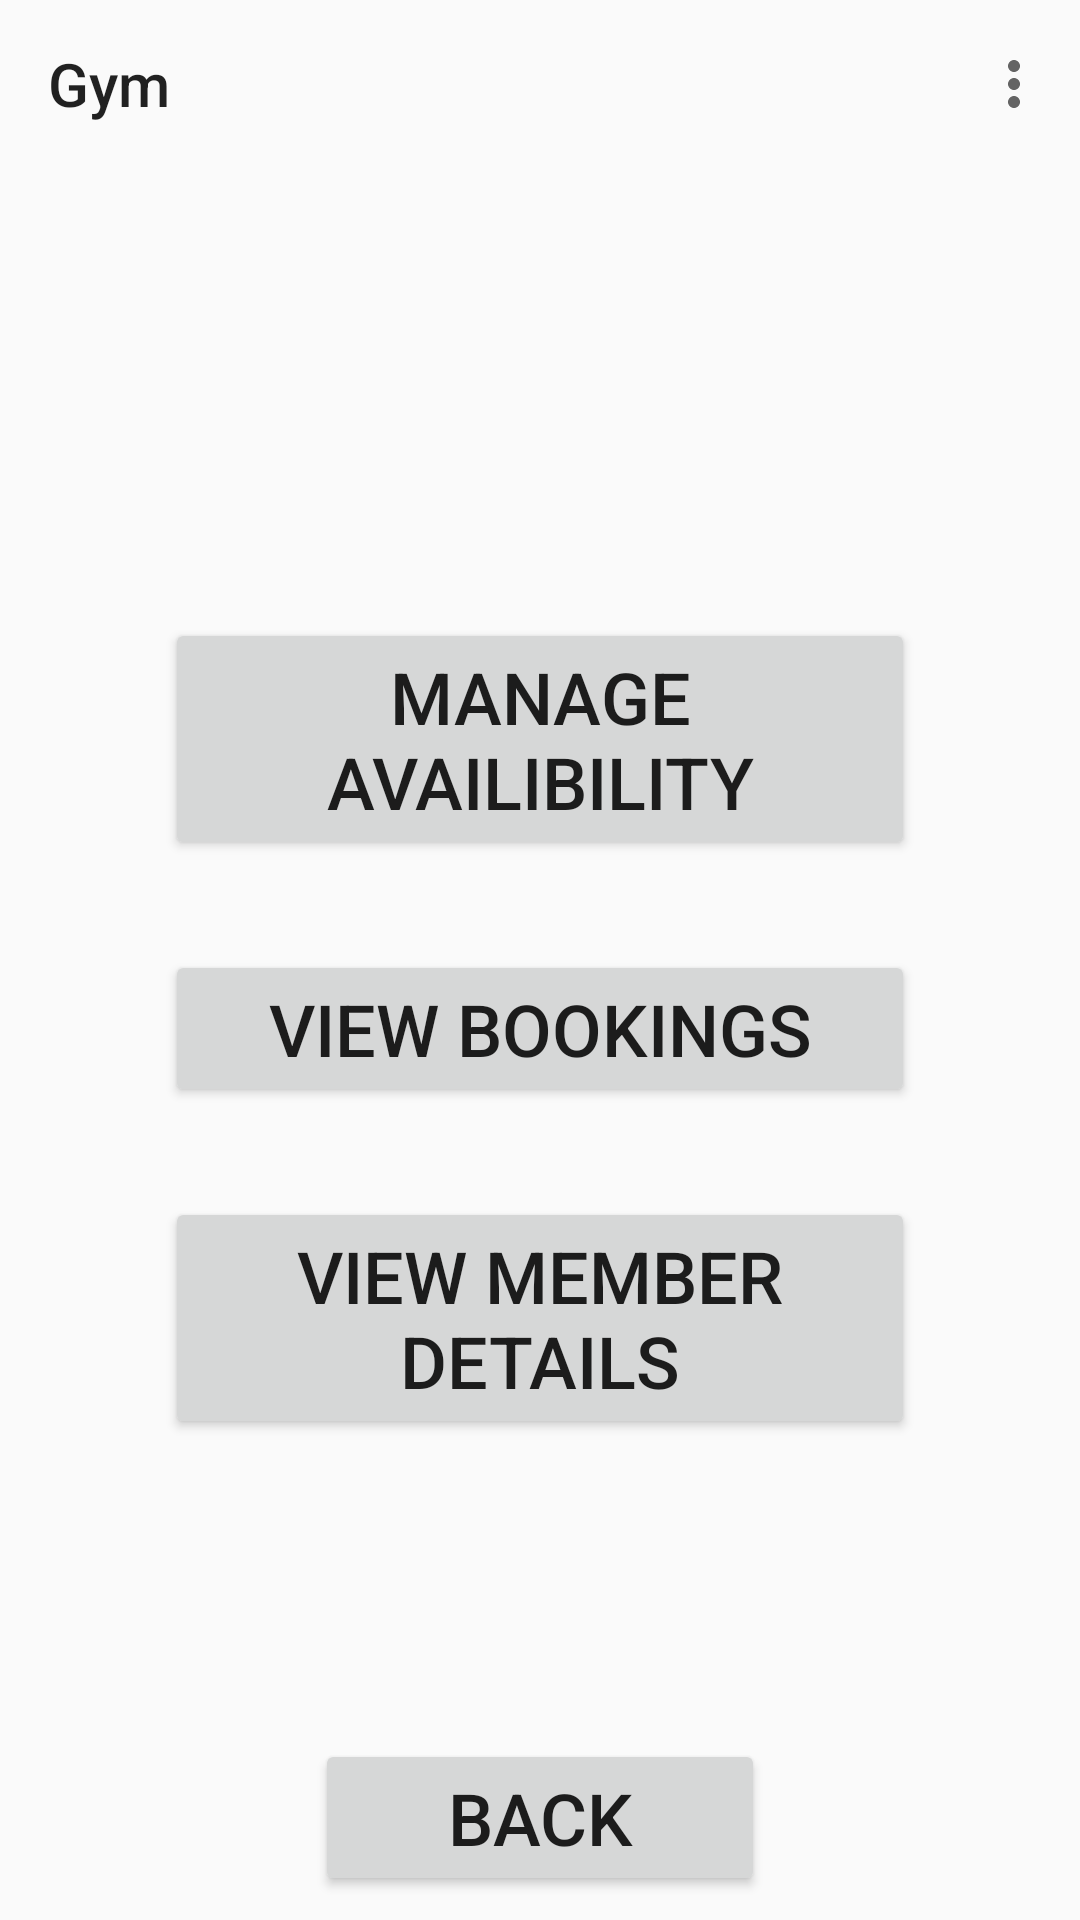

This screen was rendered from an Android layout file. Write that file and the resources it references.
<!-- AndroidManifest.xml: application theme Theme.COMP2000_Referral_Work_10909750 -->
<!-- res/layout/fragment_trainer_home.xml -->
<?xml version="1.0" encoding="utf-8"?>
<FrameLayout xmlns:android="http://schemas.android.com/apk/res/android"
    xmlns:tools="http://schemas.android.com/tools"
    android:layout_width="match_parent"
    android:layout_height="match_parent"
    xmlns:app="http://schemas.android.com/apk/res-auto"
    tools:context=".fragment_trainer_home"
    android:orientation="vertical">


    <LinearLayout
        android:layout_width="match_parent"
        android:layout_height="match_parent"
        android:gravity="center_horizontal"
        android:orientation="vertical">

        <androidx.appcompat.widget.Toolbar
            android:id="@+id/trainer_tool_bar"
            android:layout_width="match_parent"
            android:layout_height="wrap_content"
            app:title="Gym"
            app:menu="@menu/overflow_menu"
            android:layout_marginBottom="150dp"/>

    

        <Button
            android:id="@+id/trainer_manage_availiability_button"
            android:layout_width="250dp"
            android:layout_height="wrap_content"
            android:text="Manage availibility"
            android:textSize="24sp"
            android:layout_marginBottom="30dp"/>

        <Button
            android:id="@+id/trainer_view_bookings_button"
            android:layout_width="250dp"
            android:layout_height="wrap_content"
            android:text="View bookings"
            android:textSize="24sp"
            android:layout_marginBottom="30dp"/>

        <Button
            android:id="@+id/trainer_view_member_details_button"
            android:layout_width="250dp"
            android:layout_height="wrap_content"
            android:text="View member details"
            android:textSize="24sp"
            android:layout_marginBottom="100dp"/>

        <Button
            android:id="@+id/trainer_back_login"
            android:layout_width="150dp"
            android:layout_height="wrap_content"
            android:text="Back"
            android:textSize="24sp" />

    </LinearLayout>
    

</FrameLayout>
<!-- resources referenced by this layout -->
<resources>
  <style name="Theme.COMP2000_Referral_Work_10909750" parent="Theme.AppCompat.Light.NoActionBar" />
</resources>
